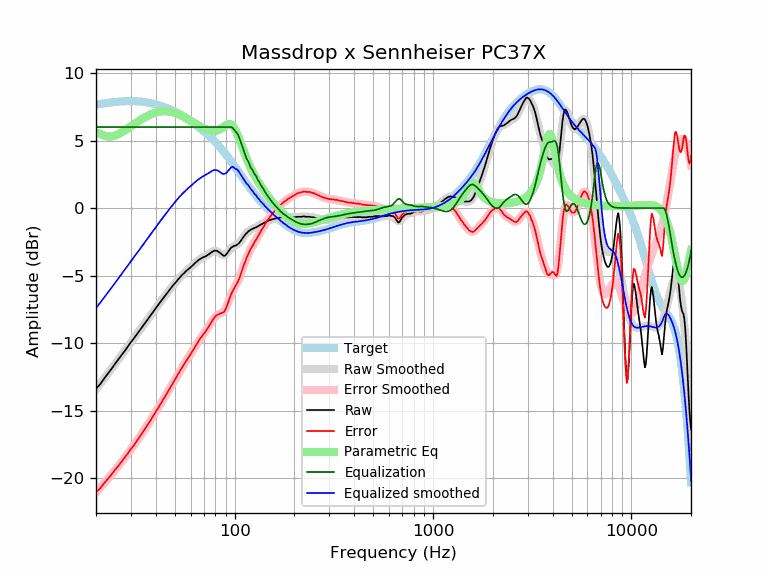

The file beside this chart, header and first rows:
frequency, raw, error, smoothed, error_smoothed, equalization, parametric_eq, equalized_raw, equalized_smoothed, target
20, -13.38, -21.04, -13.41, -21.06, 6.00, 5.57, -7.38, -7.41, 7.66
21, -13.05, -20.76, -13.01, -20.72, 6.00, 5.50, -7.05, -7.01, 7.71
22, -12.62, -20.37, -12.62, -20.37, 6.00, 5.37, -6.62, -6.62, 7.75
23, -12.25, -20.04, -12.24, -20.04, 6.00, 5.30, -6.25, -6.24, 7.79
24, -11.89, -19.72, -11.88, -19.71, 6.00, 5.31, -5.89, -5.88, 7.83
25, -11.52, -19.37, -11.53, -19.39, 6.00, 5.37, -5.52, -5.53, 7.86
26, -11.19, -19.07, -11.19, -19.07, 6.00, 5.48, -5.19, -5.19, 7.88
27, -10.86, -18.76, -10.86, -18.76, 6.00, 5.61, -4.86, -4.86, 7.90
28, -10.56, -18.47, -10.55, -18.46, 6.00, 5.76, -4.56, -4.55, 7.91
29, -10.24, -18.16, -10.24, -18.16, 6.00, 5.90, -4.24, -4.24, 7.92
30, -9.93, -17.85, -9.94, -17.86, 6.00, 6.05, -3.93, -3.94, 7.92
31, -9.67, -17.59, -9.66, -17.57, 6.00, 6.20, -3.67, -3.66, 7.92
32, -9.39, -17.30, -9.38, -17.29, 6.00, 6.33, -3.39, -3.38, 7.91
33, -9.11, -17.00, -9.11, -17.00, 6.00, 6.46, -3.11, -3.11, 7.90
34, -8.85, -16.73, -8.84, -16.72, 6.00, 6.59, -2.85, -2.84, 7.88
35, -8.59, -16.44, -8.59, -16.44, 6.00, 6.70, -2.59, -2.59, 7.86
36, -8.34, -16.17, -8.34, -16.17, 6.00, 6.79, -2.34, -2.34, 7.83
37, -8.10, -15.89, -8.10, -15.90, 6.00, 6.88, -2.10, -2.10, 7.80
38, -7.87, -15.63, -7.86, -15.63, 6.00, 6.96, -1.87, -1.86, 7.76
39, -7.64, -15.36, -7.64, -15.36, 6.00, 7.02, -1.64, -1.64, 7.73
40, -7.42, -15.10, -7.42, -15.10, 6.00, 7.07, -1.42, -1.42, 7.68
41, -7.21, -14.85, -7.21, -14.85, 6.00, 7.11, -1.21, -1.21, 7.64
42, -7.00, -14.59, -7.00, -14.59, 6.00, 7.14, -1.00, -1.00, 7.59
43, -6.80, -14.34, -6.80, -14.34, 6.00, 7.16, -0.80, -0.80, 7.54
44, -6.61, -14.10, -6.60, -14.09, 6.00, 7.17, -0.61, -0.60, 7.49
45, -6.42, -13.85, -6.41, -13.85, 6.00, 7.17, -0.42, -0.41, 7.44
46, -6.24, -13.62, -6.23, -13.61, 6.00, 7.16, -0.24, -0.23, 7.38
47, -6.06, -13.38, -6.05, -13.38, 6.00, 7.14, -0.06, -0.05, 7.32
48, -5.88, -13.14, -5.88, -13.14, 6.00, 7.11, 0.12, 0.12, 7.26
49, -5.71, -12.91, -5.72, -12.92, 6.00, 7.08, 0.29, 0.28, 7.20
50, -5.57, -12.70, -5.56, -12.70, 6.00, 7.04, 0.43, 0.44, 7.14
51, -5.42, -12.49, -5.41, -12.48, 6.00, 7.00, 0.58, 0.59, 7.07
52, -5.27, -12.27, -5.27, -12.27, 6.00, 6.95, 0.73, 0.73, 7.01
53, -5.13, -12.07, -5.13, -12.07, 6.00, 6.90, 0.87, 0.87, 6.94
54, -4.99, -11.86, -5.00, -11.87, 6.00, 6.84, 1.01, 1.00, 6.87
55, -4.88, -11.68, -4.88, -11.68, 6.00, 6.78, 1.12, 1.12, 6.80
56, -4.78, -11.51, -4.77, -11.50, 6.00, 6.72, 1.22, 1.23, 6.73
57, -4.65, -11.30, -4.66, -11.32, 6.00, 6.66, 1.35, 1.34, 6.66
58, -4.57, -11.15, -4.56, -11.15, 6.00, 6.60, 1.43, 1.44, 6.58
59, -4.48, -10.99, -4.46, -10.98, 6.00, 6.53, 1.52, 1.54, 6.51
60, -4.38, -10.81, -4.37, -10.81, 6.00, 6.47, 1.62, 1.63, 6.44
61, -4.29, -10.65, -4.27, -10.64, 6.00, 6.40, 1.71, 1.73, 6.36
62, -4.20, -10.49, -4.18, -10.47, 6.00, 6.34, 1.80, 1.82, 6.29
63, -4.09, -10.30, -4.09, -10.30, 6.00, 6.28, 1.91, 1.91, 6.21
64, -4.00, -10.13, -4.00, -10.14, 6.00, 6.22, 2.00, 2.00, 6.14
65, -3.92, -9.98, -3.92, -9.98, 6.00, 6.16, 2.08, 2.08, 6.06
66, -3.83, -9.81, -3.85, -9.83, 6.00, 6.10, 2.17, 2.15, 5.98
67, -3.77, -9.67, -3.78, -9.69, 6.00, 6.04, 2.23, 2.22, 5.91
68, -3.71, -9.54, -3.72, -9.55, 6.00, 5.99, 2.29, 2.28, 5.83
69, -3.66, -9.41, -3.67, -9.42, 6.00, 5.94, 2.34, 2.33, 5.75
70, -3.63, -9.30, -3.62, -9.29, 6.00, 5.90, 2.37, 2.38, 5.67
71, -3.59, -9.18, -3.57, -9.16, 6.00, 5.86, 2.41, 2.43, 5.60
72, -3.55, -9.06, -3.52, -9.03, 6.00, 5.82, 2.45, 2.48, 5.52
73, -3.48, -8.91, -3.46, -8.90, 6.00, 5.79, 2.52, 2.54, 5.44
74, -3.43, -8.78, -3.41, -8.76, 6.00, 5.76, 2.57, 2.59, 5.36
75, -3.36, -8.63, -3.35, -8.63, 6.00, 5.74, 2.64, 2.65, 5.28
76, -3.31, -8.50, -3.30, -8.49, 6.00, 5.72, 2.69, 2.70, 5.20
77, -3.24, -8.35, -3.25, -8.36, 6.00, 5.71, 2.76, 2.75, 5.12
78, -3.20, -8.23, -3.21, -8.24, 6.00, 5.71, 2.80, 2.79, 5.03
79, -3.16, -8.11, -3.18, -8.14, 6.00, 5.71, 2.84, 2.82, 4.95
... 553 more rows
